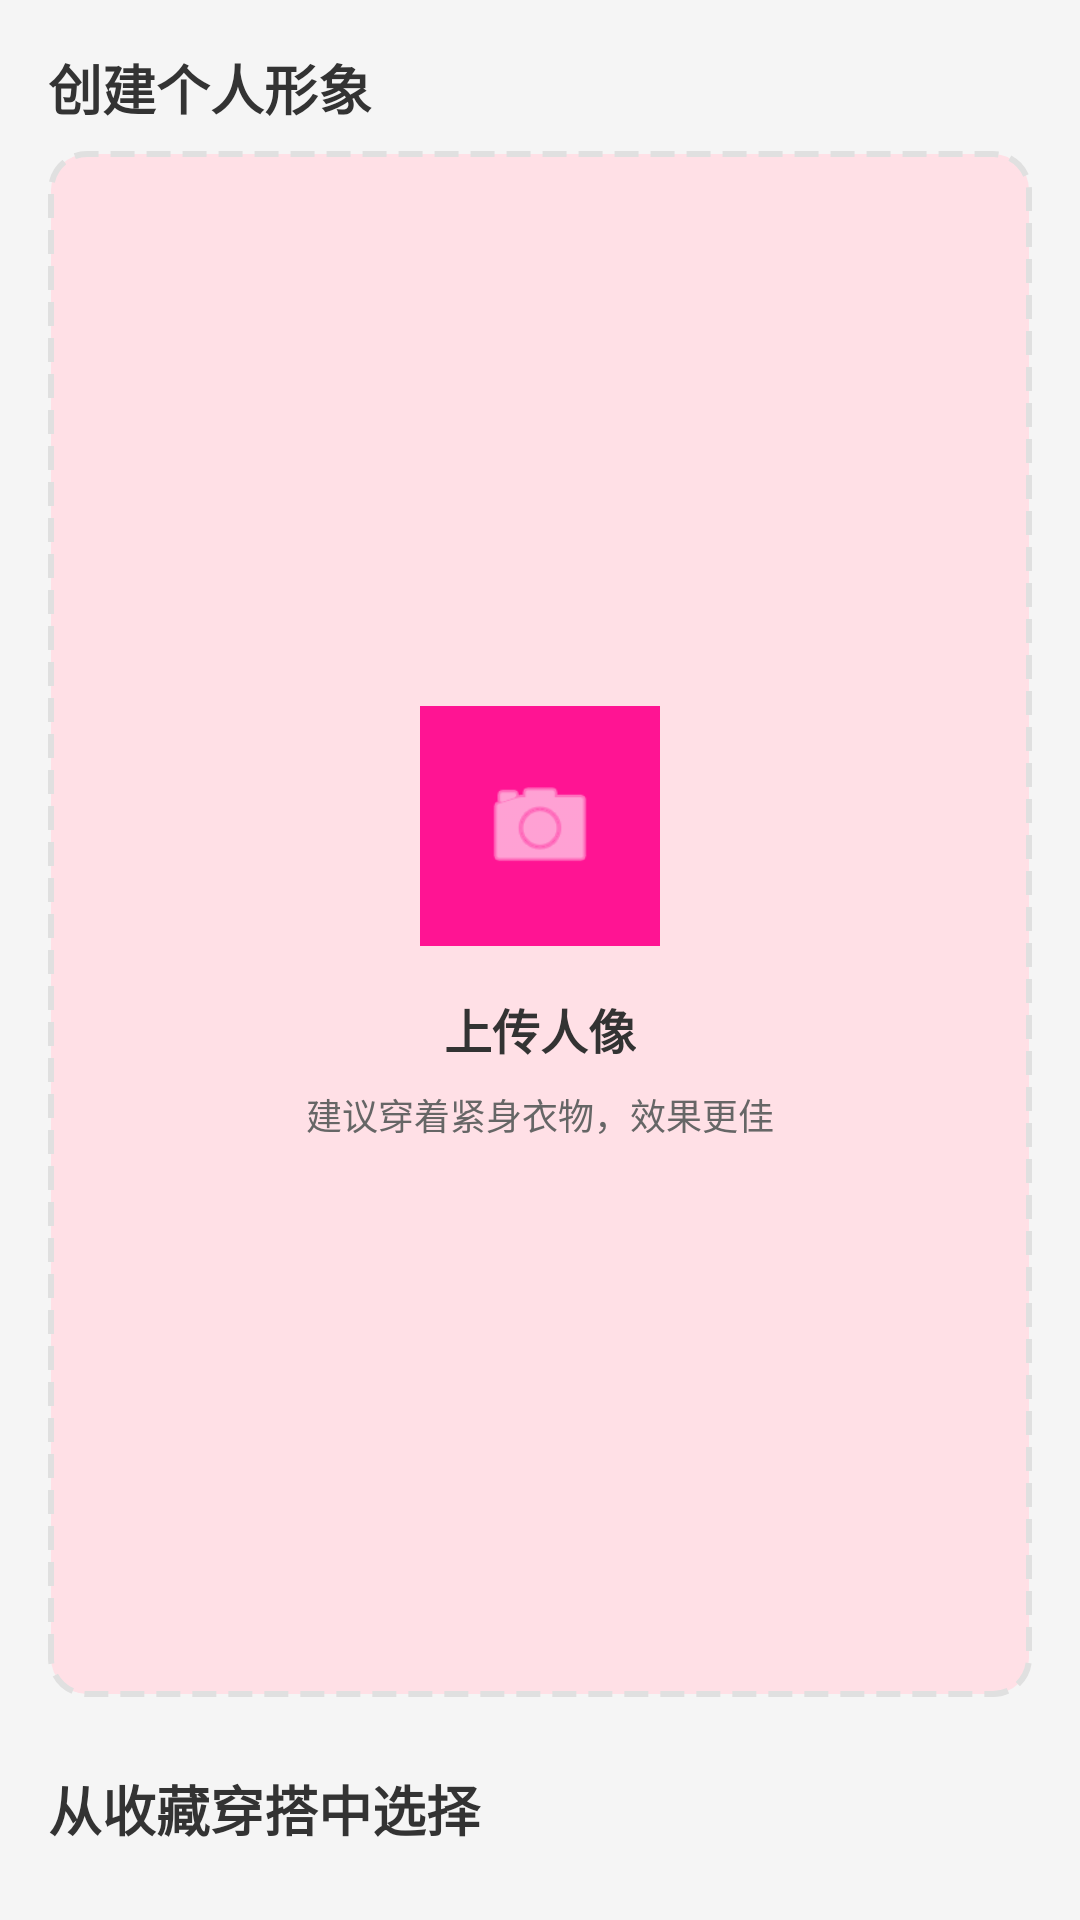

The Android layout XML behind this screen, and the referenced resources:
<!-- AndroidManifest.xml: application theme Theme.OutfitChanges -->
<!-- res/layout/fragment_virtual_tryon.xml -->
<?xml version="1.0" encoding="utf-8"?>
<ScrollView xmlns:android="http://schemas.android.com/apk/res/android"
    xmlns:app="http://schemas.android.com/apk/res-auto"
    android:layout_width="match_parent"
    android:layout_height="match_parent"
    android:background="@color/background_color"
    android:fillViewport="true">

    <LinearLayout
        android:layout_width="match_parent"
        android:layout_height="wrap_content"
        android:orientation="vertical"
        android:padding="16dp">

        
        <TextView
            android:layout_width="match_parent"
            android:layout_height="wrap_content"
            android:text="创建个人形象"
            android:textSize="18sp"
            android:textStyle="bold"
            android:textColor="@color/text_primary"
            android:layout_marginBottom="8dp" />

        <FrameLayout
            android:id="@+id/card_person_image"
            android:layout_width="match_parent"
            android:layout_height="0dp"
            android:layout_weight="1"
            android:minHeight="300dp"
            android:background="@drawable/dashed_border"
            android:layout_marginBottom="24dp">

            <LinearLayout
                android:layout_width="match_parent"
                android:layout_height="match_parent"
                android:gravity="center"
                android:orientation="vertical"
                android:padding="24dp">

                <ImageView
                    android:id="@+id/image_person_preview"
                    android:layout_width="match_parent"
                    android:layout_height="match_parent"
                    android:scaleType="centerCrop"
                    android:visibility="gone" />

                <FrameLayout
                    android:id="@+id/btn_upload_person"
                    android:layout_width="80dp"
                    android:layout_height="80dp"
                    android:background="@color/primary_color"
                    android:foreground="?android:attr/selectableItemBackground"
                    android:clickable="true"
                    android:focusable="true"
                    android:visibility="visible">

                    <ImageView
                        android:id="@+id/icon_camera"
                        android:layout_width="40dp"
                        android:layout_height="40dp"
                        android:layout_gravity="center"
                        android:src="@android:drawable/ic_menu_camera"
                        android:tint="@color/white" />
                </FrameLayout>

                <TextView
                    android:id="@+id/text_upload_person"
                    android:layout_width="wrap_content"
                    android:layout_height="wrap_content"
                    android:layout_marginTop="16dp"
                    android:text="上传人像"
                    android:textSize="16sp"
                    android:textStyle="bold"
                    android:textColor="@color/text_primary"
                    android:visibility="visible" />

                <TextView
                    android:id="@+id/text_person_hint"
                    android:layout_width="wrap_content"
                    android:layout_height="wrap_content"
                    android:layout_marginTop="8dp"
                    android:text="建议穿着紧身衣物，效果更佳"
                    android:textSize="12sp"
                    android:textColor="@color/text_secondary"
                    android:visibility="visible" />
            </LinearLayout>
        </FrameLayout>

        
        <TextView
            android:layout_width="match_parent"
            android:layout_height="wrap_content"
            android:text="从收藏穿搭中选择"
            android:textSize="18sp"
            android:textStyle="bold"
            android:textColor="@color/text_primary"
            android:layout_marginBottom="8dp" />

        <androidx.recyclerview.widget.RecyclerView
            android:id="@+id/recycler_view_collections"
            android:layout_width="match_parent"
            android:layout_height="wrap_content"
            android:nestedScrollingEnabled="false" />

        <ProgressBar
            android:id="@+id/progress_tryon"
            android:layout_width="wrap_content"
            android:layout_height="wrap_content"
            android:layout_gravity="center"
            android:layout_marginTop="24dp"
            android:visibility="gone" />

    </LinearLayout>
</ScrollView>
<!-- resources referenced by this layout -->
<resources>
  <color name="background_color">#F5F5F5</color>
  <color name="primary_color">#FF1493</color>
  <color name="text_primary">#333333</color>
  <color name="text_secondary">#666666</color>
  <color name="white">#FFFFFFFF</color>
  <!-- drawable dashed_border (drawable) -->
  <?xml version="1.0" encoding="utf-8"?>
  <shape xmlns:android="http://schemas.android.com/apk/res/android"
      android:shape="rectangle">
      <solid android:color="@color/pink_bg" />
      <stroke
          android:width="2dp"
          android:color="@color/gray_button_bg"
          android:dashWidth="8dp"
          android:dashGap="4dp" />
      <corners android:radius="12dp" />
  </shape>
  <style name="Theme.OutfitChanges" parent="Theme.MaterialComponents.DayNight.NoActionBar">
          
          <item name="colorPrimary">@color/primary_color</item>
          <item name="colorPrimaryVariant">@color/primary_color</item>
          <item name="colorOnPrimary">@color/white</item>
          
          <item name="colorSecondary">@color/secondary_color</item>
          <item name="colorSecondaryVariant">@color/secondary_color</item>
          <item name="colorOnSecondary">@color/white</item>
          
          <item name="android:statusBarColor" tools:targetApi="l">?attr/colorPrimaryVariant</item>
          
          <item name="android:windowBackground">@color/background_color</item>
      </style>
  <color name="pink_bg">#FFE0E6</color>
  <color name="gray_button_bg">#E0E0E0</color>
  <color name="secondary_color">#4ECDC4</color>
</resources>
